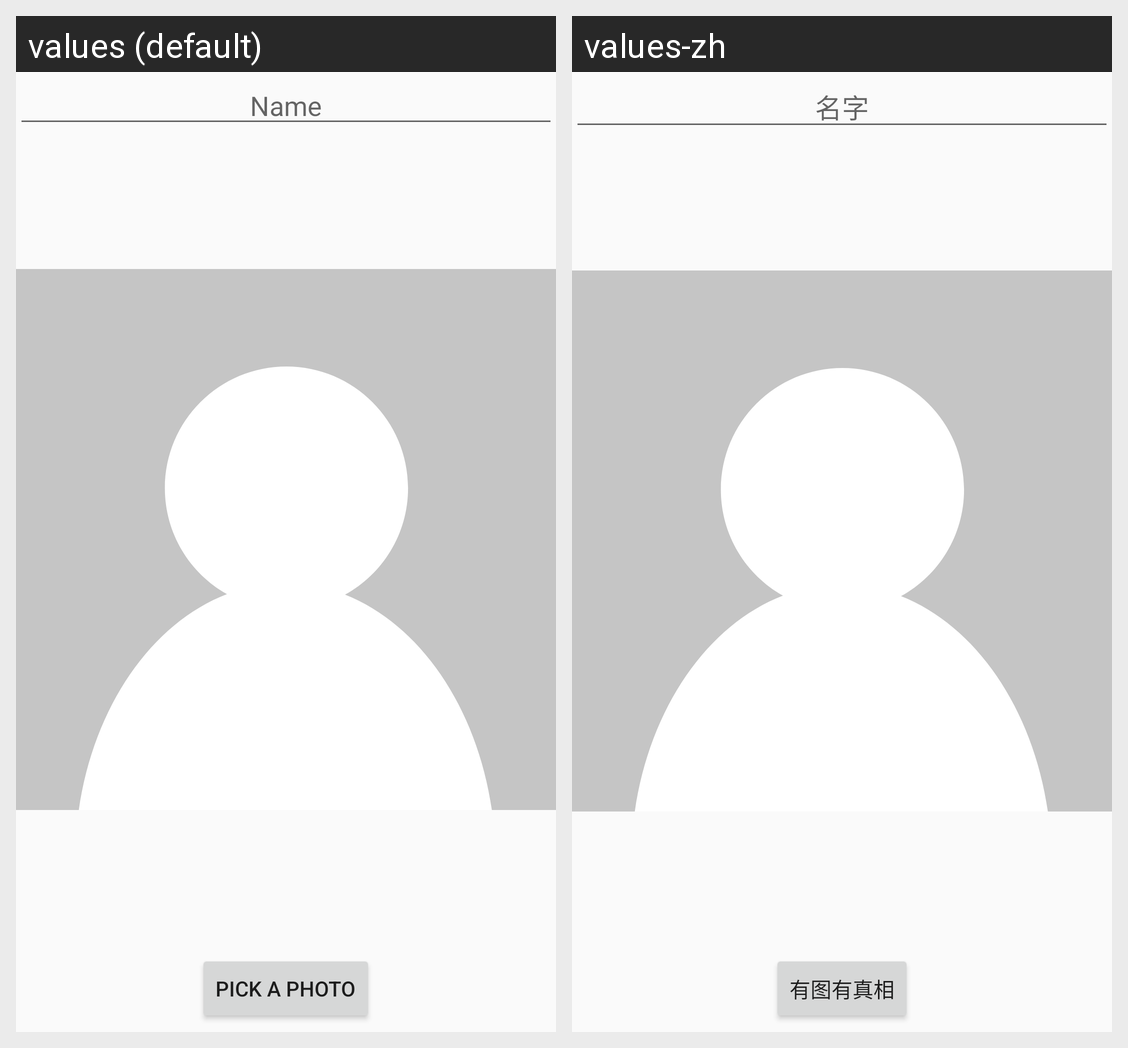

Here is an Android app screen in its default locale and in the app's own translations. Write out the translated-string differences for the strings that appear on this screen.
Android screen res/layout/fragment_person.xml rendered under 2 locales, left to right: values (default), values-zh. Device: Nexus 5 (rendered at 1080×1920; each locale shown at half size, 540×960, under a caption strip naming it); theme AppTheme.
Strings drawn on this screen, with the default value and each locale's value (text and hints the layout hard-codes, and strings that could not be matched under every locale, appear in the picture but are not listed):

name
  values: Name
  values-zh: 名字

photo_pick
  values: Pick a Photo
  values-zh: 有图有真相
